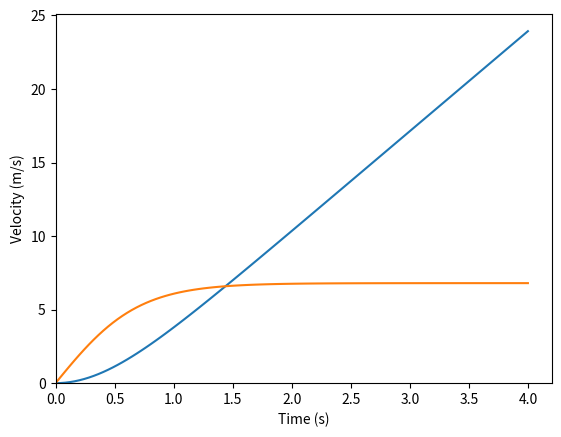

The script that saved this image:
import math
import matplotlib.pyplot as plt
import numpy as np
import sympy as sp

# Constants
TIME = np.linspace(0, 4, 100)
X_LIM = None
Y_LIM = None
TERMINAL_VELOCITY_MS = 6.8
GRAVITY_MS2 = 9.8


# Sympy
t = sp.Symbol("t")

position = (math.pow(TERMINAL_VELOCITY_MS, 2) / GRAVITY_MS2) * sp.log(
    sp.cosh(GRAVITY_MS2 * t / TERMINAL_VELOCITY_MS)
)


def graph_position(ax):
    position_array = sp.lambdify(t, position, "numpy")(TIME)

    ax.plot(
        TIME,
        position_array,
    )
    ax.set_xlim(0, X_LIM)
    ax.set_ylim(0, Y_LIM)
    ax.set_ylabel("Distance (m)")
    ax.set_xlabel("Time (s)")


def graph_velocity(ax):
    velocity = sp.diff(position, t)
    velocity_array = sp.lambdify(t, velocity, "numpy")(TIME)

    ax.plot(
        TIME,
        velocity_array,
    )
    ax.set_xlim(0, X_LIM)
    ax.set_ylim(0, Y_LIM)
    ax.set_ylabel("Velocity (m/s)")
    ax.set_xlabel("Time (s)")


def main():
    fig, ax = plt.subplots(nrows=1, ncols=1)
    graph_position(ax)
    graph_velocity(ax)

    plt.show()


if __name__ == "__main__":
    main()
